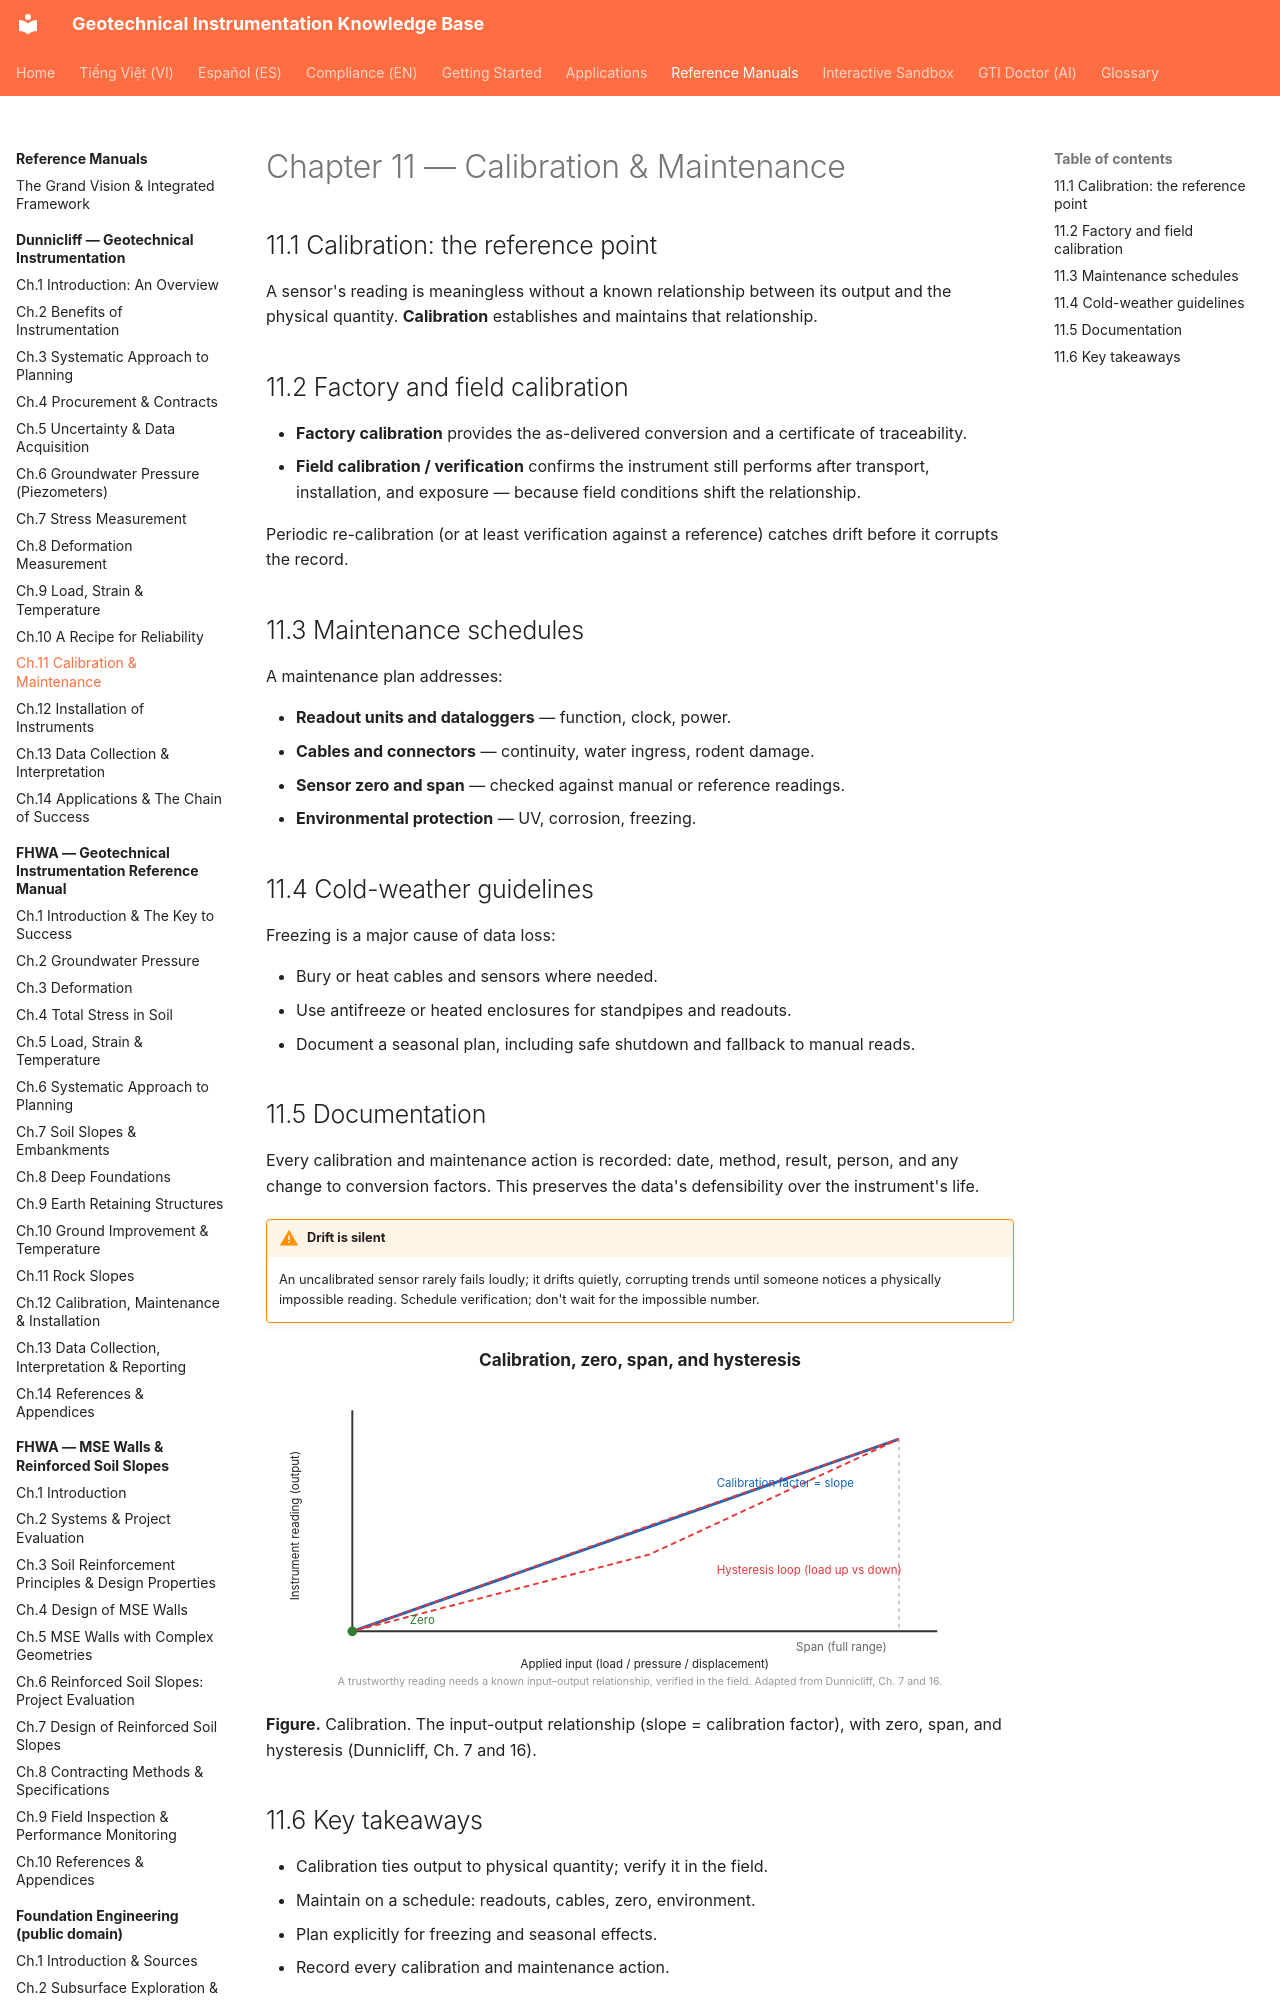

repository: geoinst/geoinst.github.io · page: reference-manuals/dunnicliff/chapter-11-calibration/index.html · generator: mkdocs

---
lang: en
lang_alt: vi/reference-manuals/dunnicliff/chapter-11-calibration/
---
# Chapter 11 — Calibration & Maintenance

## 11.1 Calibration: the reference point

A sensor's reading is meaningless without a known relationship between its output
and the physical quantity. **Calibration** establishes and maintains that
relationship.
